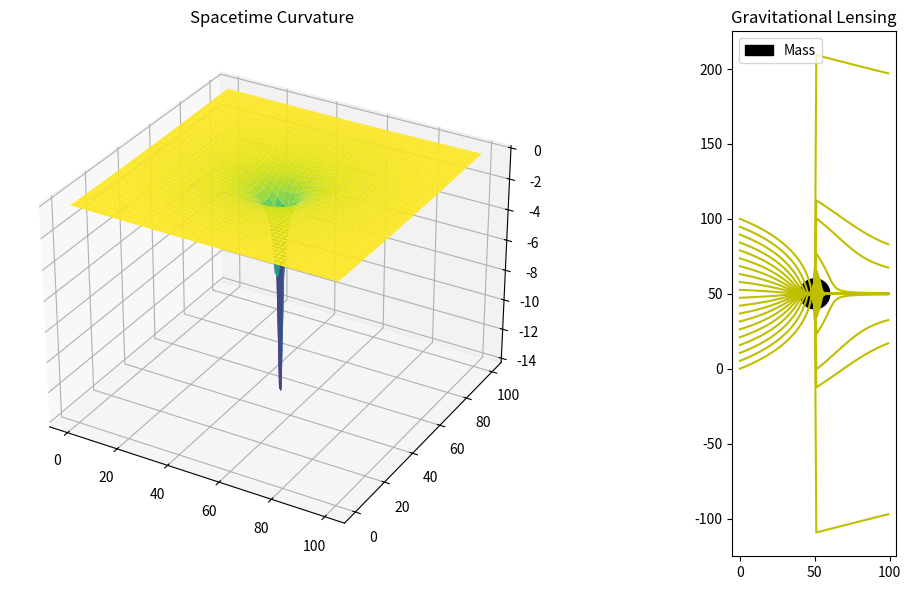

Here is the Python script that generated this plot:
"""
Visualization of gravitational lensing and spacetime curvature.
"""

import numpy as np
import matplotlib.pyplot as plt

# Parameters
GRID_SIZE = 100

# Mass position and properties
mass_x, mass_y = GRID_SIZE // 2, GRID_SIZE // 2
SCHWARZSCHILD_RADIUS = 10

# Create grid
x = np.linspace(0, GRID_SIZE, GRID_SIZE)
y = np.linspace(0, GRID_SIZE, GRID_SIZE)
X, Y = np.meshgrid(x, y)

# Spacetime curvature (simplified 2D potential well)
dist = np.sqrt((X - mass_x)**2 + (Y - mass_y)**2)
Z = -SCHWARZSCHILD_RADIUS / (dist + 1e-6)

# Light rays
N_RAYS = 20
rays_y = np.linspace(0, GRID_SIZE, N_RAYS)
rays_x = np.zeros_like(rays_y)

# Deflect light rays
deflected_rays_x = []
deflected_rays_y = []

for start_y in rays_y:
    ray_x = np.arange(GRID_SIZE)
    ray_y = np.full_like(ray_x, start_y, dtype=float)
    for i in range(1, GRID_SIZE):
        dist_to_mass = np.sqrt((ray_x[i-1] - mass_x)**2 + (ray_y[i-1] - mass_y)**2)
        if dist_to_mass > 0:
            # Simplified deflection angle calculation
            deflection = 4 * SCHWARZSCHILD_RADIUS / dist_to_mass
            # Apply deflection towards the mass
            angle_to_mass = np.arctan2(mass_y - ray_y[i-1], mass_x - ray_x[i-1])
            ray_y[i] = ray_y[i-1] + deflection * np.sin(angle_to_mass)
    deflected_rays_x.append(ray_x)
    deflected_rays_y.append(ray_y)

# Plotting
fig = plt.figure(figsize=(12, 6))

# Spacetime curvature plot
ax1 = fig.add_subplot(121, projection='3d')
ax1.plot_surface(X, Y, Z, cmap='viridis')
ax1.set_title('Spacetime Curvature')

# Gravitational lensing plot
ax2 = fig.add_subplot(122)
ax2.set_aspect('equal')
ax2.set_title('Gravitational Lensing')
ax2.add_patch(plt.Circle((mass_x, mass_y), SCHWARZSCHILD_RADIUS, color='k', label='Mass'))
for rx, ry in zip(deflected_rays_x, deflected_rays_y):
    ax2.plot(rx, ry, 'y-')
ax2.legend()

plt.tight_layout()
plt.savefig("gravitational_lensing.png")
print("Gravitational lensing plot saved to gravitational_lensing.png")
